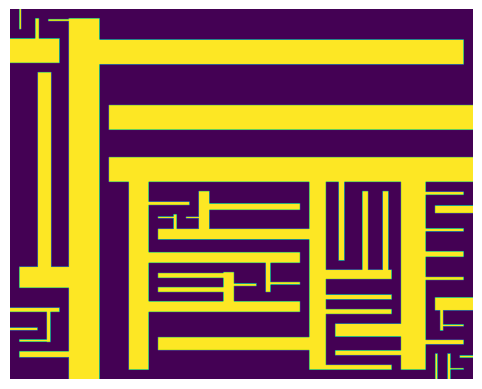

The matplotlib source for this figure:
from typing import Tuple

import numpy as np
import matplotlib.pyplot as plt
import random


class Block:
    def __init__(self, x_left: int, x_right: int, y_bottom: int, y_top: int):
        self.x_left = x_left
        self.x_right = x_right
        self.y_bottom = y_bottom
        self.y_top = y_top


gap_width = 40  # min. folyososzelesseg
width = 1999
height = 1599
block = Block(0, width, 0, height)
block_list = [block]
canvas = np.zeros((height, width))
wall_count = 0
max_list_hossz = 1

def is_valid(lower, upper) -> bool:
    return upper - lower > min_block_width


def split_side(a: int, b: int) -> Tuple:
    divide = random.randint(a + gap_width, b - gap_width - wall_width)
    return (a, divide, divide, divide + wall_width, divide + wall_width, b,
            is_valid(a, divide), is_valid(divide + wall_width, b))


def is_vertical(block) -> bool:  # fuggolegesen kell-e ketteosztani
    p = block.x_right - block.x_left
    q = block.y_top - block.y_bottom
    return random.randint(1, p + q) < p


def draw_block(canvas: np.ndarray, block) -> None:
    canvas[block.y_bottom: block.y_top, block.x_left: block.x_right] = 1


def split_block(block) -> None:
    if is_vertical(block):  # fuggoleges ketteosztas
        sides = split_side(block.x_left, block.x_right)
        left_block = Block(sides[0], sides[1], block.y_bottom, block.y_top)
        right_block = Block(sides[4], sides[5], block.y_bottom, block.y_top)
        if sides[6]:  # ha left_block eleg szeles
            block_list.append(left_block)  # left_block felvetele sides listara
        if sides[7]:  # ha right_block eleg szeles
            block_list.append(right_block)  # right_block felvetele sides listara
        if random.randint(0, 1) == 0:  # fal alulrol
             middle_block = Block(sides[2], sides[3], block.y_bottom + gap_width, block.y_top)
        else:  # fal felulrol
            middle_block = Block(sides[2], sides[3], block.y_bottom, block.y_top - gap_width)

    else:  # vizszintes ketteosztas
        sides = split_side(block.y_bottom, block.y_top)
        lower_block = Block(block.x_left, block.x_right, sides[0], sides[1])
        upper_block = Block(block.x_left, block.x_right, sides[4], sides[5])
        block_list.append(lower_block)  # lower_block felvetele sides listara
        block_list.append(upper_block)  # upper_block felvetele sides listara
        if random.randint(0, 1) == 0:  # fal balrol
             middle_block = Block(block.x_left + gap_width, block.x_right, sides[2], sides[3])
        else:  # fal jobbrol
             middle_block = Block(block.x_left, block.x_right - gap_width, sides[2], sides[3])
    draw_block(canvas, middle_block)
    block_list.remove(block)


while len(block_list) > 0:
# while wall_count < 26:
    wall_count += 1
    r = random.randint(0, len(block_list) - 1)
    if len(block_list) > max_list_hossz:
        max_list_hossz = len(block_list)
    block = block_list[r]  # random block valasztasa a listarol
    print(wall_count, ".block: ", block.x_left, block.x_right, block.y_bottom, block.y_top)
    u = (block.x_right - block.x_left) // 15
    uu = (block.y_top - block.y_bottom) // 15
    if u > uu:
        wall_width = u
    else:
        wall_width = uu # falvastagsag
    min_block_width = 2 * gap_width + wall_width  # minimalis blokkoldal
    if is_valid(block.x_left, block.x_right) and is_valid(block.y_bottom, block.y_top):
        split_block(block)
    else:
        block_list.remove(block)

print ("listmax: ", max_list_hossz)
plt.imshow(canvas)
plt.axis("off")
plt.show()
